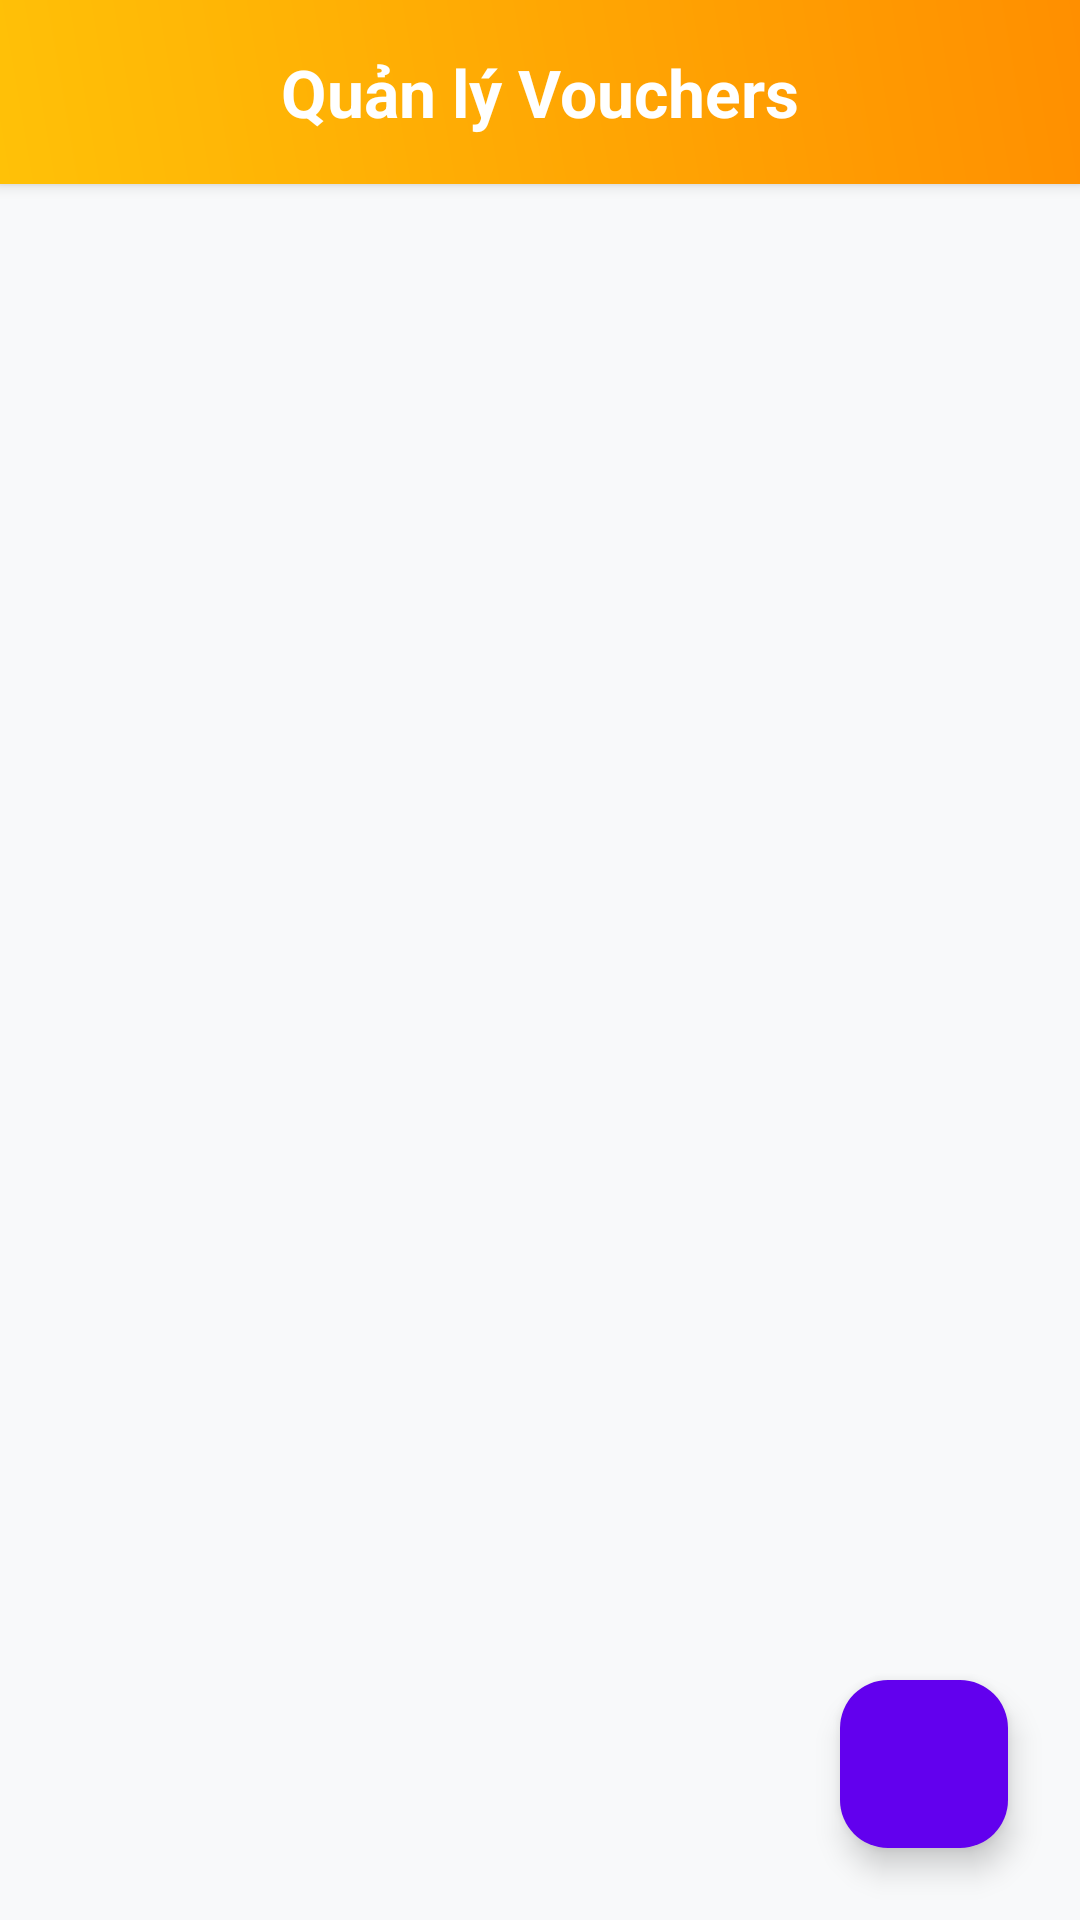

This screen was rendered from an Android layout file. Write that file and the resources it references.
<!-- AndroidManifest.xml: application theme Theme.MyShop -->
<!-- res/layout/activity_manage_vouchers.xml -->
<?xml version="1.0" encoding="utf-8"?>
<androidx.constraintlayout.widget.ConstraintLayout
    xmlns:android="http://schemas.android.com/apk/res/android"
    xmlns:app="http://schemas.android.com/apk/res-auto"
    xmlns:tools="http://schemas.android.com/tools"
    android:id="@+id/mainContent"
    android:layout_width="match_parent"
    android:layout_height="match_parent"
    android:background="#F8F9FA">

    <RelativeLayout
        android:id="@+id/layoutHeader"
        android:layout_width="match_parent"
        android:layout_height="wrap_content"
        android:background="@drawable/bg_header_gradient"
        app:navigationIconTint="?attr/colorOnPrimary"
        app:titleTextColor="?attr/colorOnPrimary"
        android:elevation="3dp"
        android:paddingTop="20dp"
        android:paddingBottom="12dp"
        app:layout_constraintTop_toTopOf="parent">

        <ImageButton
            android:id="@+id/btnMenu"
            android:layout_width="wrap_content"
            android:layout_height="wrap_content"
            android:layout_alignParentStart="true"
            android:layout_centerVertical="true"
            android:layout_marginStart="16dp"
            android:background="?attr/selectableItemBackgroundBorderless"
            android:contentDescription="Mở menu"
            android:src="@drawable/ic_menu"
            app:tint="#1C2A44" />

        <TextView
            android:id="@+id/tvAdminTitle"
            android:layout_width="wrap_content"
            android:layout_height="wrap_content"
            android:layout_centerInParent="true"
            android:text="Quản lý Vouchers"
            android:textColor="@color/white"
            android:textSize="22sp"
            android:textStyle="bold" />
    </RelativeLayout>

    <androidx.recyclerview.widget.RecyclerView
        android:id="@+id/recyclerVouchers"
        android:layout_width="0dp"
        android:layout_height="0dp"
        android:layout_marginTop="12dp"
        android:clipToPadding="false"
        android:paddingHorizontal="10dp"
        android:paddingBottom="8dp"
        android:scrollbars="vertical"
        app:layout_constraintBottom_toBottomOf="parent"
        app:layout_constraintEnd_toEndOf="parent"
        app:layout_constraintStart_toStartOf="parent"
        app:layout_constraintTop_toBottomOf="@id/layoutHeader"
        tools:listitem="@layout/item_admin_voucher" />

    <com.google.android.material.floatingactionbutton.FloatingActionButton
        android:id="@+id/fabAddVoucher"
        android:layout_width="wrap_content"
        android:layout_height="wrap_content"
        android:layout_marginEnd="24dp"
        android:layout_marginBottom="24dp"
        android:contentDescription="Thêm Voucher"
        android:src="@drawable/ic_add"
        app:backgroundTint="@color/purple_500"
        app:layout_constraintBottom_toBottomOf="parent"
        app:layout_constraintEnd_toEndOf="parent"
        app:tint="@color/white" />

</androidx.constraintlayout.widget.ConstraintLayout>
<!-- res/layout/item_admin_voucher.xml (included above) -->
<?xml version="1.0" encoding="utf-8"?>
<androidx.cardview.widget.CardView xmlns:android="http://schemas.android.com/apk/res/android"
    xmlns:app="http://schemas.android.com/apk/res-auto"
    android:layout_width="match_parent"
    android:layout_height="wrap_content"
    android:layout_margin="8dp"
    app:cardCornerRadius="8dp"
    app:cardElevation="3dp">

    <LinearLayout
        android:layout_width="match_parent"
        android:layout_height="wrap_content"
        android:orientation="horizontal"
        android:padding="16dp"
        android:gravity="center_vertical">

        
        <LinearLayout
            android:layout_width="0dp"
            android:layout_height="wrap_content"
            android:layout_weight="1"
            android:orientation="vertical">

            <TextView
                android:id="@+id/tvVoucherCode"
                android:layout_width="wrap_content"
                android:layout_height="wrap_content"
                android:text="CODE123"
                android:textSize="18sp"
                android:textStyle="bold"
                android:textColor="@color/purple_500"/>
            <TextView
                android:id="@+id/tvQuantity"
                android:layout_width="wrap_content"
                android:layout_height="wrap_content"
                android:text="Số lượng: 100"
                android:textSize="14sp"
                android:textColor="#333333"
                android:layout_marginTop="4dp"/>
            <TextView
                android:id="@+id/tvExpiry"
                android:layout_width="wrap_content"
                android:layout_height="wrap_content"
                android:text="HSD: 31/12/2025"
                android:textSize="12sp"
                android:textColor="#757575"
                android:layout_marginTop="4dp"/>
        </LinearLayout>

        
        <ImageView
            android:id="@+id/btnDeleteVoucher"
            android:layout_width="32dp"
            android:layout_height="32dp"
            android:src="@drawable/ic_delete"
            app:tint="#D32F2F"
            android:padding="4dp"
            android:background="?attr/selectableItemBackgroundBorderless"/>
        

    </LinearLayout>
</androidx.cardview.widget.CardView>
<!-- resources referenced by this layout -->
<resources>
  <color name="purple_500">#6200EE</color>
  <color name="white">#FFFFFFFF</color>
  <!-- drawable bg_header_gradient (drawable) -->
  <?xml version="1.0" encoding="utf-8"?>
  <shape xmlns:android="http://schemas.android.com/apk/res/android">
      <gradient
          android:angle="45"
          android:endColor="#FF8F00"
          android:startColor="#FFC107"
          android:type="linear" />
  </shape>
  <style name="Theme.MyShop" parent="Base.Theme.MyShop" />
  <style name="Base.Theme.MyShop" parent="Theme.Material3.DayNight.NoActionBar">
  
          
          
  
          
          <item name="android:statusBarColor">@android:color/transparent</item>
  
          
          <item name="android:windowFullscreen">false</item>
  
          
          <item name="android:windowTranslucentStatus">true</item>
  
          
          <item name="android:windowBackground">@color/white</item>
  
          
          <item name="android:windowLightStatusBar">false</item> 
          <item name="android:navigationBarColor">@android:color/transparent</item>
  
          
          <item name="colorControlActivated">#FF007A</item>
  
      </style>
</resources>
